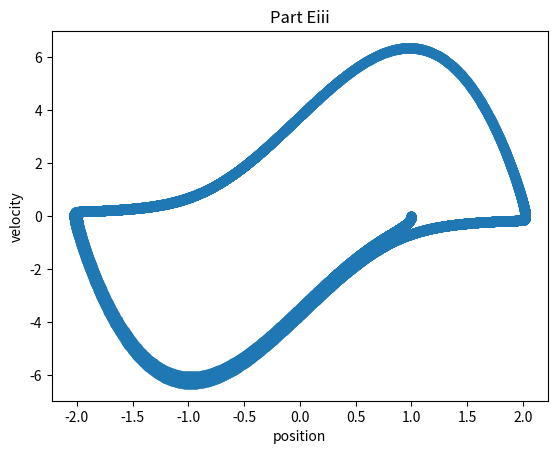

Source code (Python):
import numpy as np
import matplotlib.pyplot as plt

OMEGA = 1
DELTA_T = 0.001

# r = [x,y]

def dx_dt(r,t,args):
    return r[1]

def dy_dt_parta(r,t,args):
    return -OMEGA*OMEGA*r[0]

def dy_dt_partc(r,t,args):
    return -OMEGA*OMEGA*(r[0]*r[0]*r[0])

def dy_dt_parte(r,t,args):
    x = r[0]
    y = r[1]
    return args["mu"]*(1-x*x)*y-OMEGA*OMEGA*x


def RK2(derivative_dx, derivative_dy,r,t, dt,args):
    dx_start = derivative_dx(r,t,args)
    dy_start = derivative_dy(r,t,args)
    k1 = np.array([dx_start,dy_start])

    dx_end = derivative_dx(r+k1*dt, t+dt,args)
    dy_end = derivative_dy(r+k1*dt, t+dt,args)
    k2 = np.array([dx_end,dy_end])
    
    return t+dt , r+dt*(0.5*k1+0.5*k2)

def integrate(delta_y, initial_conds,args={},t_max=50):
    r = initial_conds
    t = 0
    t_min = 0
    dt = DELTA_T
    N_steps = int((t_max-t_min)/dt)
    n_out = np.zeros((N_steps+1,3))
    n_out[0,0] = t
    n_out[0,1] = r[0]
    n_out[0,2] = r[1]
    for i in range(N_steps):
        t, r = RK2(dx_dt,delta_y,r,t,dt,args)
        n_out[i+1,0] = t
        n_out[i+1,1] = r[0]
        n_out[i+1,2] = r[1]
    return n_out

def plot(mesh, title, fname, clear= True):
    t = mesh[:,0]
    x = mesh[:,1]
    if (clear):
        plt.clf()
    plt.plot(t,x)
    plt.title(title)
    plt.xlabel("time")
    plt.ylabel("position")
    plt.savefig(fname+".png")

def plot_phase(mesh, title, fname, clear= True):
    x = mesh[:,1]
    p = mesh[:,2]
    if (clear):
        plt.clf()
    plt.scatter(x,p)
    plt.title(title)
    plt.xlabel("position")
    plt.ylabel("velocity")
    plt.savefig(fname+".png")

if __name__ == "__main__":
    mesh = integrate(dy_dt_parta,np.array([1,0]))
    plot(mesh, "Part A", "PartA")
    mesh = integrate(dy_dt_parta,np.array([2,0]))
    plot(mesh, "Part B", "PartB", False)
    mesh = integrate(dy_dt_partc,np.array([1,0]))
    plot(mesh, "Part Ci", "PartCi")
    mesh = integrate(dy_dt_partc,np.array([2,0]))
    plot(mesh, "Part Ci", "PartCii", False)
    mesh = integrate(dy_dt_parta,np.array([1,0]))
    plot_phase(mesh, "Part D", "PartD")
    mesh = integrate(dy_dt_parte,np.array([1,0]), args={"mu": 1}, t_max=20)
    plot_phase(mesh, "Part Ei", "PartEi")
    mesh = integrate(dy_dt_parte,np.array([1,0]), args={"mu": 2}, t_max=20)
    plot_phase(mesh, "Part Eii", "PartEii")
    mesh = integrate(dy_dt_parte,np.array([1,0]), args={"mu": 4}, t_max=20)
    plot_phase(mesh, "Part Eiii", "PartEiii")